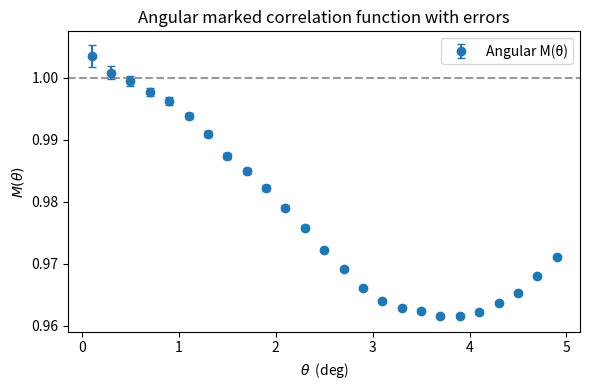

The script that saved this image:
#!/usr/bin/env python
# -*- coding: utf-8 -*-

import numpy as np
import matplotlib.pyplot as plt

# ---------- 0. 配置参数 ----------
N_POINTS  = 3000
BOX_SIZE  = 10.0   # deg
INNER_SIZE = 5.0   # deg
MAG_OUT, MAG_IN = 20.0, 19.8
SEED = 42

# angular separation bins (deg)
THETA_MIN, THETA_MAX = 0.0, 5.0  # deg
N_BINS = 25
bin_edges   = np.linspace(THETA_MIN, THETA_MAX, N_BINS + 1)
bin_centres = 0.5 * (bin_edges[:-1] + bin_edges[1:])

# ---------- 1. 生成随机 catalogue ----------
rng  = np.random.default_rng(SEED)
ra   = rng.uniform(0, BOX_SIZE, N_POINTS)
dec  = rng.uniform(0, BOX_SIZE, N_POINTS)
mag  = np.full(N_POINTS, MAG_OUT)

# ---------- 2. 修改中心亮区星等 ----------
center_ra, center_dec = BOX_SIZE/2, BOX_SIZE/2
radius = INNER_SIZE/2                     # 2.5°
mask_in = np.hypot(ra - center_ra, dec - center_dec) <= radius
mag[mask_in] = MAG_IN

# ---------- 3. 计算 mark (暗 ⇒ 权重大) ----------
# 外圈比中心暗 0.2mag; mark ≈ 10^(0.4×0.2) ≈1.20 
marks = 10.0 ** (0.4 * (mag - MAG_IN)) # 亮区 mark=1，暗区 mark>1
mean_m = marks.mean()  # ⟨m⟩ 用于归一化

# ---------- 4. 预分配配对统计量 ----------
pair_counts       = np.zeros(N_BINS, dtype=np.int64)
sum_w             = np.zeros(N_BINS, dtype=np.float64)  # Σ w
sum_w2            = np.zeros(N_BINS, dtype=np.float64)  # Σ w²

# ---------- 5. 预计算三角函数 ----------
ra_r  = np.deg2rad(ra)
dec_r = np.deg2rad(dec)
sin_d, cos_d = np.sin(dec_r), np.cos(dec_r)

# ---------- 6. 双循环(外层)+向量化(内层) ----------
for i in range(N_POINTS-1):
    dra      = ra_r[i+1:] - ra_r[i]    # Δα
    cos_dra  = np.cos(dra)
    cos_th   = sin_d[i]*sin_d[i+1:] + cos_d[i]*cos_d[i+1:]*cos_dra  # 球面余弦公式
    cos_th   = np.clip(cos_th, -1., 1.)  # 数值安全
    th_deg   = np.rad2deg(np.arccos(cos_th))   # θ (deg)

    w        = marks[i] * marks[i+1:]  # m_i m_j
    idx      = np.floor((th_deg-THETA_MIN)/(THETA_MAX-THETA_MIN)*N_BINS).astype(int)
    sel      = (idx>=0)&(idx<N_BINS)  # 仅保留合法 θ
    if np.any(sel):
        iv = idx[sel]  # 有效 bin
        np.add.at(pair_counts, iv, 1)
        np.add.at(sum_w,      iv, w[sel])
        np.add.at(sum_w2,     iv, w[sel]**2)

# ---------- 7. 计算 M(θ) 及误差 ----------
M_theta = np.full(N_BINS, np.nan)
err_M   = np.full(N_BINS, np.nan)

valid = pair_counts > 0
M_theta[valid] = (sum_w[valid]/pair_counts[valid]) / (mean_m**2)

# 误差：需至少 2 个配对
valid_var = pair_counts > 1
if np.any(valid_var):
    mu   = sum_w[valid_var]/pair_counts[valid_var]
    var  = (sum_w2[valid_var]/pair_counts[valid_var] - mu**2) \
           * pair_counts[valid_var]/(pair_counts[valid_var]-1)               # 无偏估计
    err_mu = np.sqrt(var/pair_counts[valid_var])
    err_M[valid_var] = err_mu / (mean_m**2)

# ---------- 8. 输出并绘图 ----------
print("# theta_centre(deg)   M(theta)   err")
for t, mval, e in zip(bin_centres, M_theta, err_M):
    print(f"{t:13.5f}  {mval:10.5f}  {e:10.5f}")

plt.figure(figsize=(6,4))
plt.errorbar(bin_centres[valid], M_theta[valid],
             yerr=err_M[valid], fmt='o', capsize=3, label='Angular M(θ)')
plt.axhline(1.0, ls='--', c='k', alpha=0.4)
plt.xlabel(r"$\theta$  (deg)")
plt.ylabel(r"$M(\theta)$")
plt.title("Angular marked correlation function with errors")
plt.legend()
plt.tight_layout()
plt.show()
